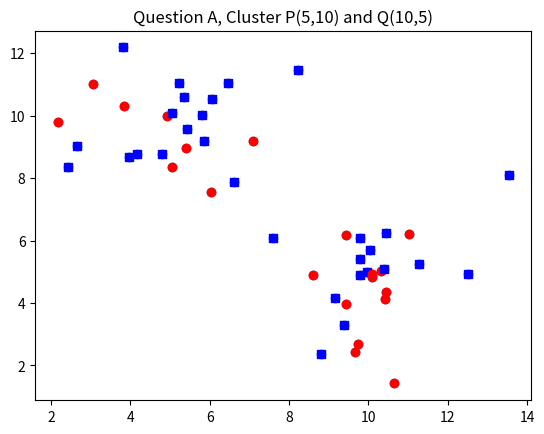
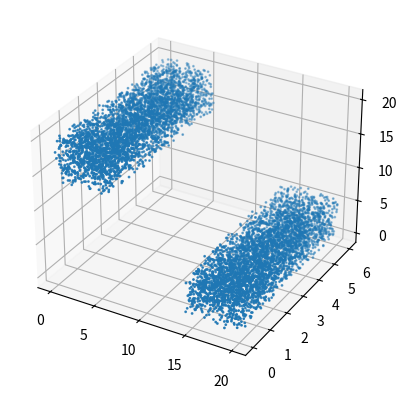
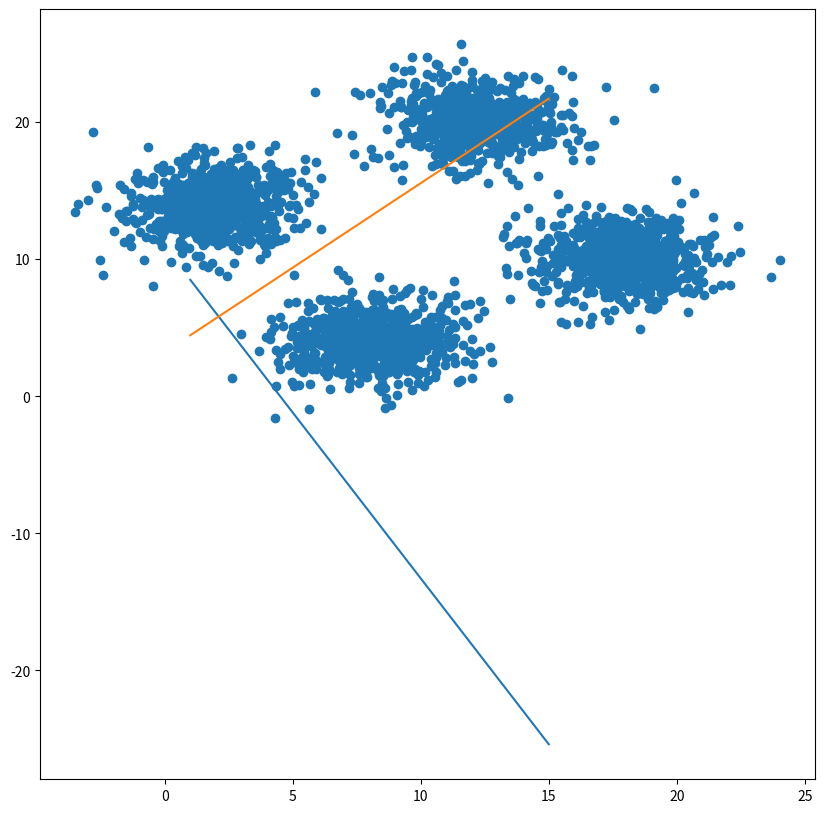

Here is the Python script that generated these plots, in order:
# Question A

import numpy as np
import matplotlib.pyplot as plt
import random
import math

#delclare points in each cluster (total of 50 points, 25 each cluster)
N=25

#radius of points around center should be normally distributed with mean 0 and std 2
rad=np.random.normal(0,2,2*N)

# 50 values of theta from 0 to 2pi uniformally distributed, the np.random.rand returns values from 0-1
theta=2*np.pi*np.random.rand(2*N)

x=np.ones([2*N,2]) # preallocate array of 50 rows and 2 collumns for the 2 dimensions


#assign points into the x array

# first cluster at 5,10
x[0:N,0]=5+rad[0:N]*np.cos(theta[0:N])
x[0:N,1]=10+rad[0:N]*np.sin(theta[0:N])

#second cluster at 10,5

x[0:N,0]=5+rad[0:N]*np.cos(theta[0:N])
x[0:N,1]=10+rad[0:N]*np.sin(theta[0:N])

x[N:2*N,0]=10+rad[N:2*N]*np.cos(theta[N:2*N])
x[N:2*N,1]=5+rad[N:2*N]*np.sin(theta[N:2*N])

#plot

plt.scatter(x[:,0],x[:,1])
plt.title("Question A, Cluster P(5,10) and Q(10,5)")
plt.show()

#---------------------------------------------------------------- PART B/C ----------------------------------------------------------------

#use random.sample function to select 20 integers from the set of integers 1 to 50. use this as indices to slect 20 out of 50 points

a=range(0,2*N)
sp=random.sample(a,20) # now sp has the indices of the 20 random points we want


#make the selected points in sp red circles and then make the others blue squares


for i in range(0,len(x)):
  if i in sp:
      plt.scatter(x[i,0],x[i,1],c='red',marker='o')
  else:
      plt.scatter(x[i,0],x[i,1],c='blue',marker='s')
plt.show()


#---------------------------------------------------------------- PART D----------------------------------------------------------------

# Quesstion -- compute out of program which in the 20, how many are closer to P than Q

#my idea is to take every selected point and calcualte the distance from P and place it in a P array, do same thing for Q
#then do a comparision index by index, if P<Q then add a value(n=n+1), finally print the count

#use the built in function from python that uses euclidian distance

ClusterP=[5,10]
ClusterQ=[10,5]

DistP=[]
DistQ=[]

for i in range (len(sp)):
  DistP.append(math.dist(ClusterP,x[sp[i],:]))
  DistQ.append(math.dist(ClusterQ,x[sp[i],:]))

count =0
#print(DistP)
#print(DistQ)

for i in range (len(sp)):
  if DistP[i]< DistQ[i]:
    count=count+1

print("The number of randomly selected points closer to P than Q is", count)


#CubeA = [14,20],[0,6],[0,6] uniformally distributed
#CubeB = [0,6],[14,20],[14,20] umm does not say so idk yet

import numpy as np
import matplotlib.pyplot as plt
import random

fig = plt.figure()
ax = fig.add_subplot(projection='3d')

N=4000
x=np.zeros([2*N,3]) # 4000 total points and 3 collumns for the x,y,z dimensions
#first cluster -- 0 to 1999 and uniformally distributed for all three components
x[0:N,0]=14+6*np.random.rand(1,N)
x[0:N,1]=6*np.random.rand(1,N)
x[0:N,2]=6*np.random.rand(1,N)

#second cluster -- 2000 to 3999 and assuming to be uniformally distributed for all three components
x[N:2*N,0]=6*np.random.rand(1,N)
x[N:2*N,1]=6*np.random.rand(1,N)
x[N:2*N,2]=14+6*np.random.rand(1,N)

ax.scatter(x[:,0], x[:,1],x[:,2],s=1)

plt.show()

#use 100 points for training and 1000 for testing and find the error rate

# first thing is to set 0 and 1 for th target value
t=np.zeros((2*N,1))
t[0:N]=1
t[N:2*N]=0




#Training
M=100
#select a random set for training
a=range(0,2*N)
sp=random.sample(a,M+1000); # select a random list of 1020(1000 for training and 100 for testing) from our 4000 points
#initialize Paramters
w1=0.5- np.random.rand()
w2=0.5- np.random.rand()
w3=0.5- np.random.rand()
b=0.5- np.random.rand()
for i in range(0,M):
  #Calculate the Predicition
  y=b + w1*x[sp[i],0] + w2*x[sp[i],1] + w3*x[sp[i],2]
  if y<0:
    y=0
  else:
    y=1
  #calcualte the error
  error=t[sp[i]]-y
  #update the paratmers
  w1= w1 + error*x[sp[i],0]
  w2= w2 + error*x[sp[i],1]
  w3= w3 + error*x[sp[i],2]
  b=b+error

#Testing
er=0
for i in range(M,M+100):
  #Calculate the Predicition
  y=b + w1*x[sp[i],0] + w2*x[sp[i],1] + w3*x[sp[i],2]
  if y<0:
    y=0
  else:
    y=1

  e=abs(t[sp[i]]-y)
  er=er+e

er=er/1000
print(er)
print(M)


import numpy as np
import random
import matplotlib.pyplot as plt

N=1000;  M=1000; # total number of points for each cluster and 1000 points for training
p=[2, 14, 12, 20, 8, 4, 18, 10]

x=np.zeros((4*N,2))         # pre-allocate for the input and the
t=np.zeros((4*N,2))         # target vector.

r=np.random.normal(0,2,4*N); # use a standard deviation of 2
the=2*np.pi*np.random.rand(4*N);


x[0:N,0]=p[0] + r[0:N]*np.cos(the[0:N])
x[0:N,1]=p[1] + r[0:N]*np.sin(the[0:N])
t[0:N,0]=0
t[0:N,1]=1

x[N:2*N,0]=p[2] + r[N:2*N]*np.cos(the[N:2*N])
x[N:2*N,1]=p[3] + r[N:2*N]*np.sin(the[N:2*N])
t[N:2*N,0]=1
t[N:2*N,1]=1

x[2*N:3*N,0]=p[4] + r[2*N:3*N]*np.cos(the[2*N:3*N])
x[2*N:3*N,1]=p[5] + r[2*N:3*N]*np.sin(the[2*N:3*N])
t[2*N:3*N,0]=0
t[2*N:3*N,1]=0

x[3*N:4*N,0]=p[6] + r[3*N:4*N]*np.cos(the[3*N:4*N])
x[3*N:4*N,1]=p[7] + r[3*N:4*N]*np.sin(the[3*N:4*N])
t[3*N:4*N,0]=1
t[3*N:4*N,1]=0


plt.figure(figsize=(10,10))
plt.scatter(x[:,0], x[:,1])


w11=0.5-np.random.rand()   # parameter intialization.
w12=0.5-np.random.rand()
b1=0.5-np.random.rand()
w21=0.5-np.random.rand()   # parameter intialization.
w22=0.5-np.random.rand()
b2=0.5-np.random.rand()


a=range(0,4*N)

sp=random.sample(a,M+1000);    # indeces for random selection of data fo
                              #  training and testing.
###################### Trainig #########################################

for i in range(0,M):
    y1 = b1 + w11*x[sp[i],0] + w12*x[sp[i],1]
    if y1<0:
        y1=0
    else:
        y1=1

    e = t[sp[i],0] - y1

    w11 = w11 + e*x[sp[i],0];  w12 = w12 + e*x[sp[i],1]
    b1 = b1 + e

for i in range(0,M):
    y2 = b2 + w21*x[sp[i],0] + w22*x[sp[i],1]
    if y2<0:
        y2=0
    else:
        y2=1

    e = t[sp[i],1] - y2
    w21 = w21 + e*x[sp[i],0];  w22 = w22 + e*x[sp[i],1]
    b2 = b2 + e


er=0
for i in range(M,M+1000):
    y1 = b1 + w11*x[sp[i],0] + w12*x[sp[i],1]
    if y1<0:
        y1=0
    else:
        y1=1

    e1 = abs(t[sp[i],0] - y1)

    y2 = b2 + w21*x[sp[i],0] + w22*x[sp[i],1]
    if y2<0:
        y2=0
    else:
        y2=1

    e2 = abs(t[sp[i],1] - y2)

    if (e1==1 or e2==1):
        er=er+1

er=er/1000

print("Error:",er)

ii=np.linspace(1,15,15)
plt.plot(ii,  (-b1-w11*ii)/w12)
plt.plot(ii,  (-b1-w21*ii)/w22)

